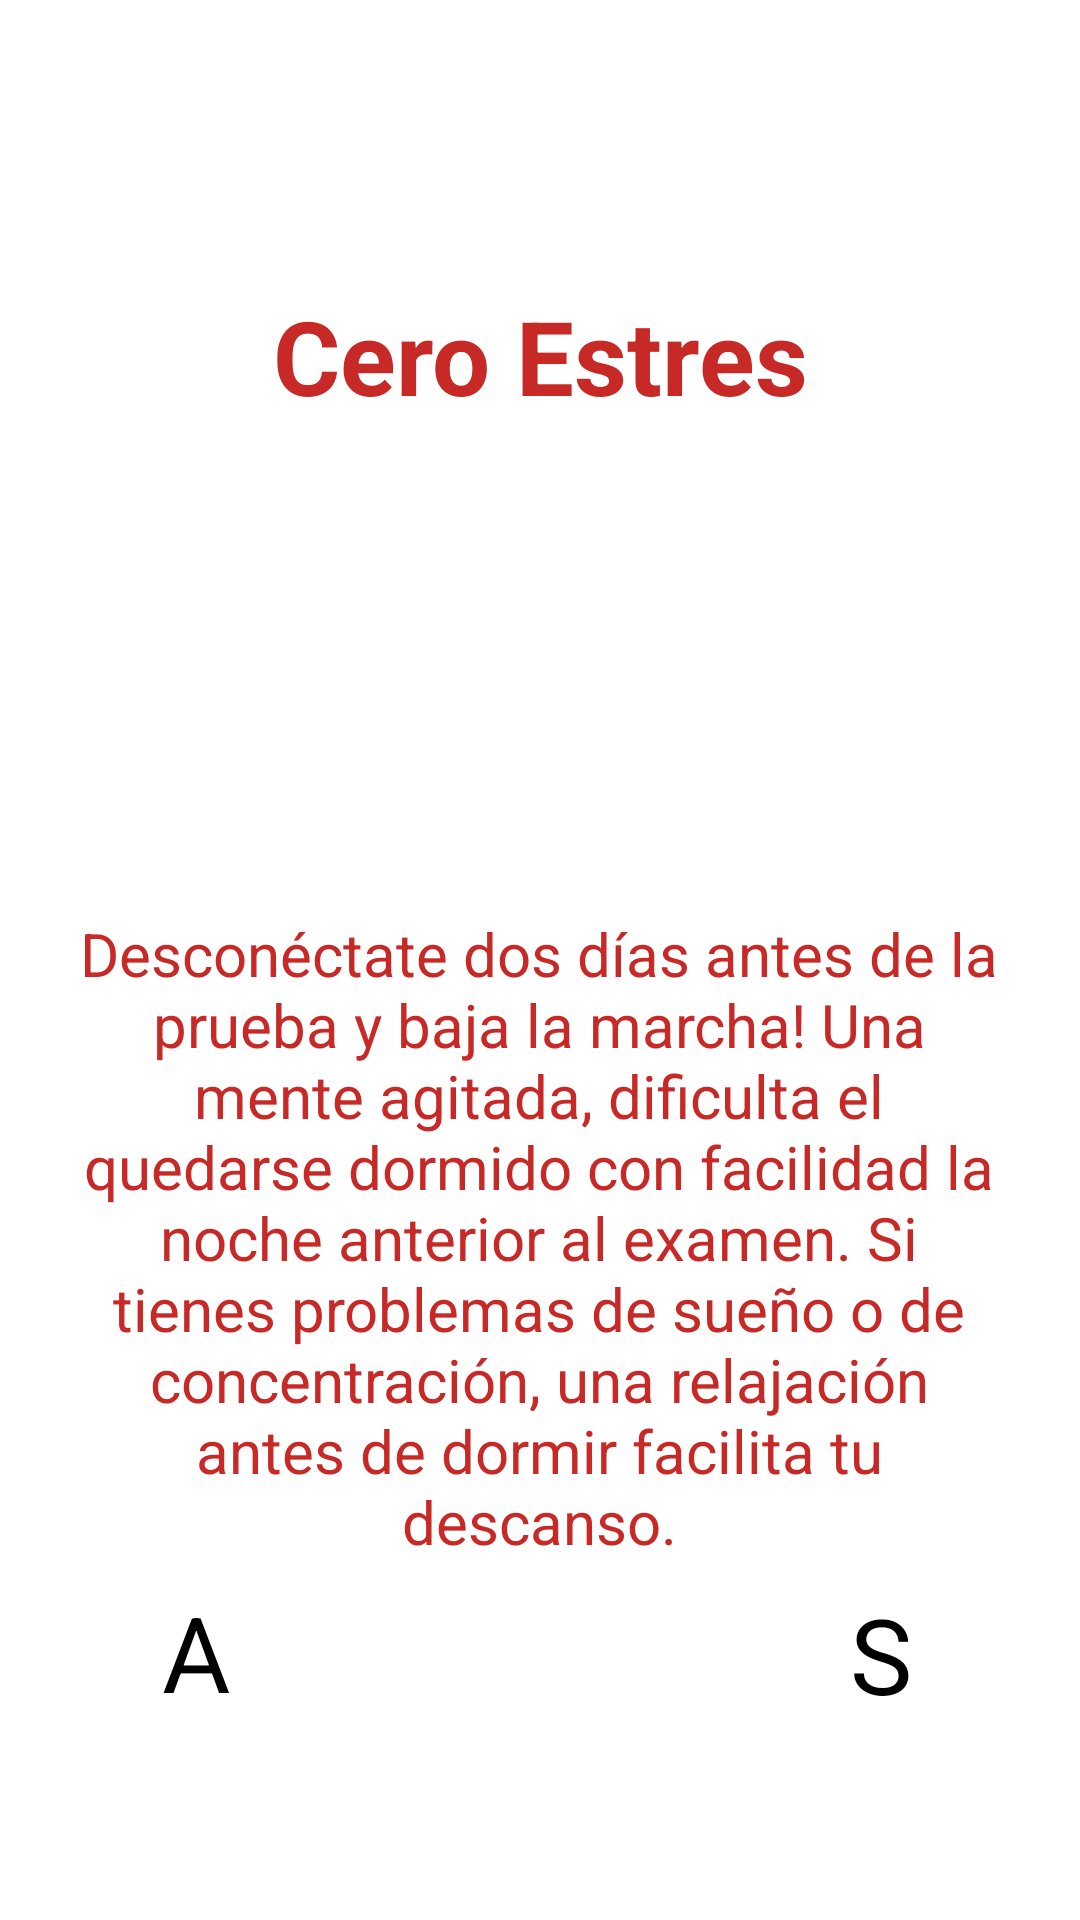

Here is an Android app screen rendered from its layout file. Give the layout XML and the strings, colors and styles it references.
<!-- AndroidManifest.xml: application theme Theme.Ej3 -->
<!-- res/layout/activity_tip1.xml -->
<?xml version="1.0" encoding="utf-8"?>
<androidx.constraintlayout.widget.ConstraintLayout xmlns:android="http://schemas.android.com/apk/res/android"
    xmlns:app="http://schemas.android.com/apk/res-auto"
    xmlns:tools="http://schemas.android.com/tools"
    android:id="@+id/main"
    android:layout_width="match_parent"
    android:layout_height="match_parent"
    tools:context=".tip1">

    <ImageView
        android:id="@+id/imageView7"
        android:layout_width="206dp"
        android:layout_height="165dp"
        app:layout_constraintBottom_toBottomOf="parent"
        app:layout_constraintEnd_toEndOf="parent"
        app:layout_constraintHorizontal_bias="0.496"
        app:layout_constraintStart_toStartOf="parent"
        app:layout_constraintTop_toTopOf="parent"
        app:layout_constraintVertical_bias="0.312"
        app:srcCompat="@drawable/tips1" />

    <TextView
        android:id="@+id/textView4"
        android:layout_width="306dp"
        android:layout_height="219dp"
        android:autoSizeTextType="uniform"
        android:text="Desconéctate dos días antes de la prueba y baja la marcha! Una mente agitada, dificulta el quedarse dormido con facilidad la noche anterior al examen. Si tienes problemas de sueño o de concentración, una relajación antes de dormir facilita tu descanso."
        android:textAlignment="center"
        android:textColor="@color/rojo"
        app:layout_constraintBottom_toBottomOf="parent"
        app:layout_constraintEnd_toEndOf="parent"
        app:layout_constraintHorizontal_bias="0.495"
        app:layout_constraintStart_toStartOf="parent"
        app:layout_constraintTop_toTopOf="parent"
        app:layout_constraintVertical_bias="0.723" />

    <TextView
        android:id="@+id/textView5"
        android:layout_width="183dp"
        android:layout_height="46dp"
        android:autoSizeTextType="uniform"
        android:text="Cero Estres"
        android:textAlignment="center"
        android:textColor="@color/rojo"
        android:textStyle="bold"
        app:layout_constraintBottom_toBottomOf="parent"
        app:layout_constraintEnd_toEndOf="parent"
        app:layout_constraintStart_toStartOf="parent"
        app:layout_constraintTop_toTopOf="parent"
        app:layout_constraintVertical_bias="0.161" />

    <Button
        android:id="@+id/adelante"
        android:layout_width="wrap_content"
        android:layout_height="wrap_content"
        android:backgroundTint="@color/rojo"
        android:text="S"
        android:textSize="35dp"
        app:layout_constraintBottom_toBottomOf="parent"
        app:layout_constraintEnd_toEndOf="parent"
        app:layout_constraintHorizontal_bias="0.835"
        app:layout_constraintStart_toStartOf="parent"
        app:layout_constraintTop_toTopOf="parent"
        app:layout_constraintVertical_bias="0.89" />


    <Button
        android:id="@+id/atras"
        android:layout_width="wrap_content"
        android:layout_height="wrap_content"
        android:backgroundTint="@color/rojo"
        android:text="A"
        android:textSize="35dp"
        app:layout_constraintBottom_toBottomOf="parent"
        app:layout_constraintEnd_toEndOf="parent"
        app:layout_constraintHorizontal_bias="0.16"
        app:layout_constraintStart_toStartOf="parent"
        app:layout_constraintTop_toTopOf="parent"
        app:layout_constraintVertical_bias="0.889" />
</androidx.constraintlayout.widget.ConstraintLayout>
<!-- resources referenced by this layout -->
<resources>
  <color name="rojo">#C72927</color>
  <style name="Theme.Ej3" parent="Base.Theme.Ej3">
          
          <item name="android:navigationBarColor">@android:color/transparent</item>
          <item name="android:statusBarColor">@android:color/transparent</item>
          <item name="android:windowLightStatusBar">?attr/isLightTheme</item>
      </style>
</resources>
